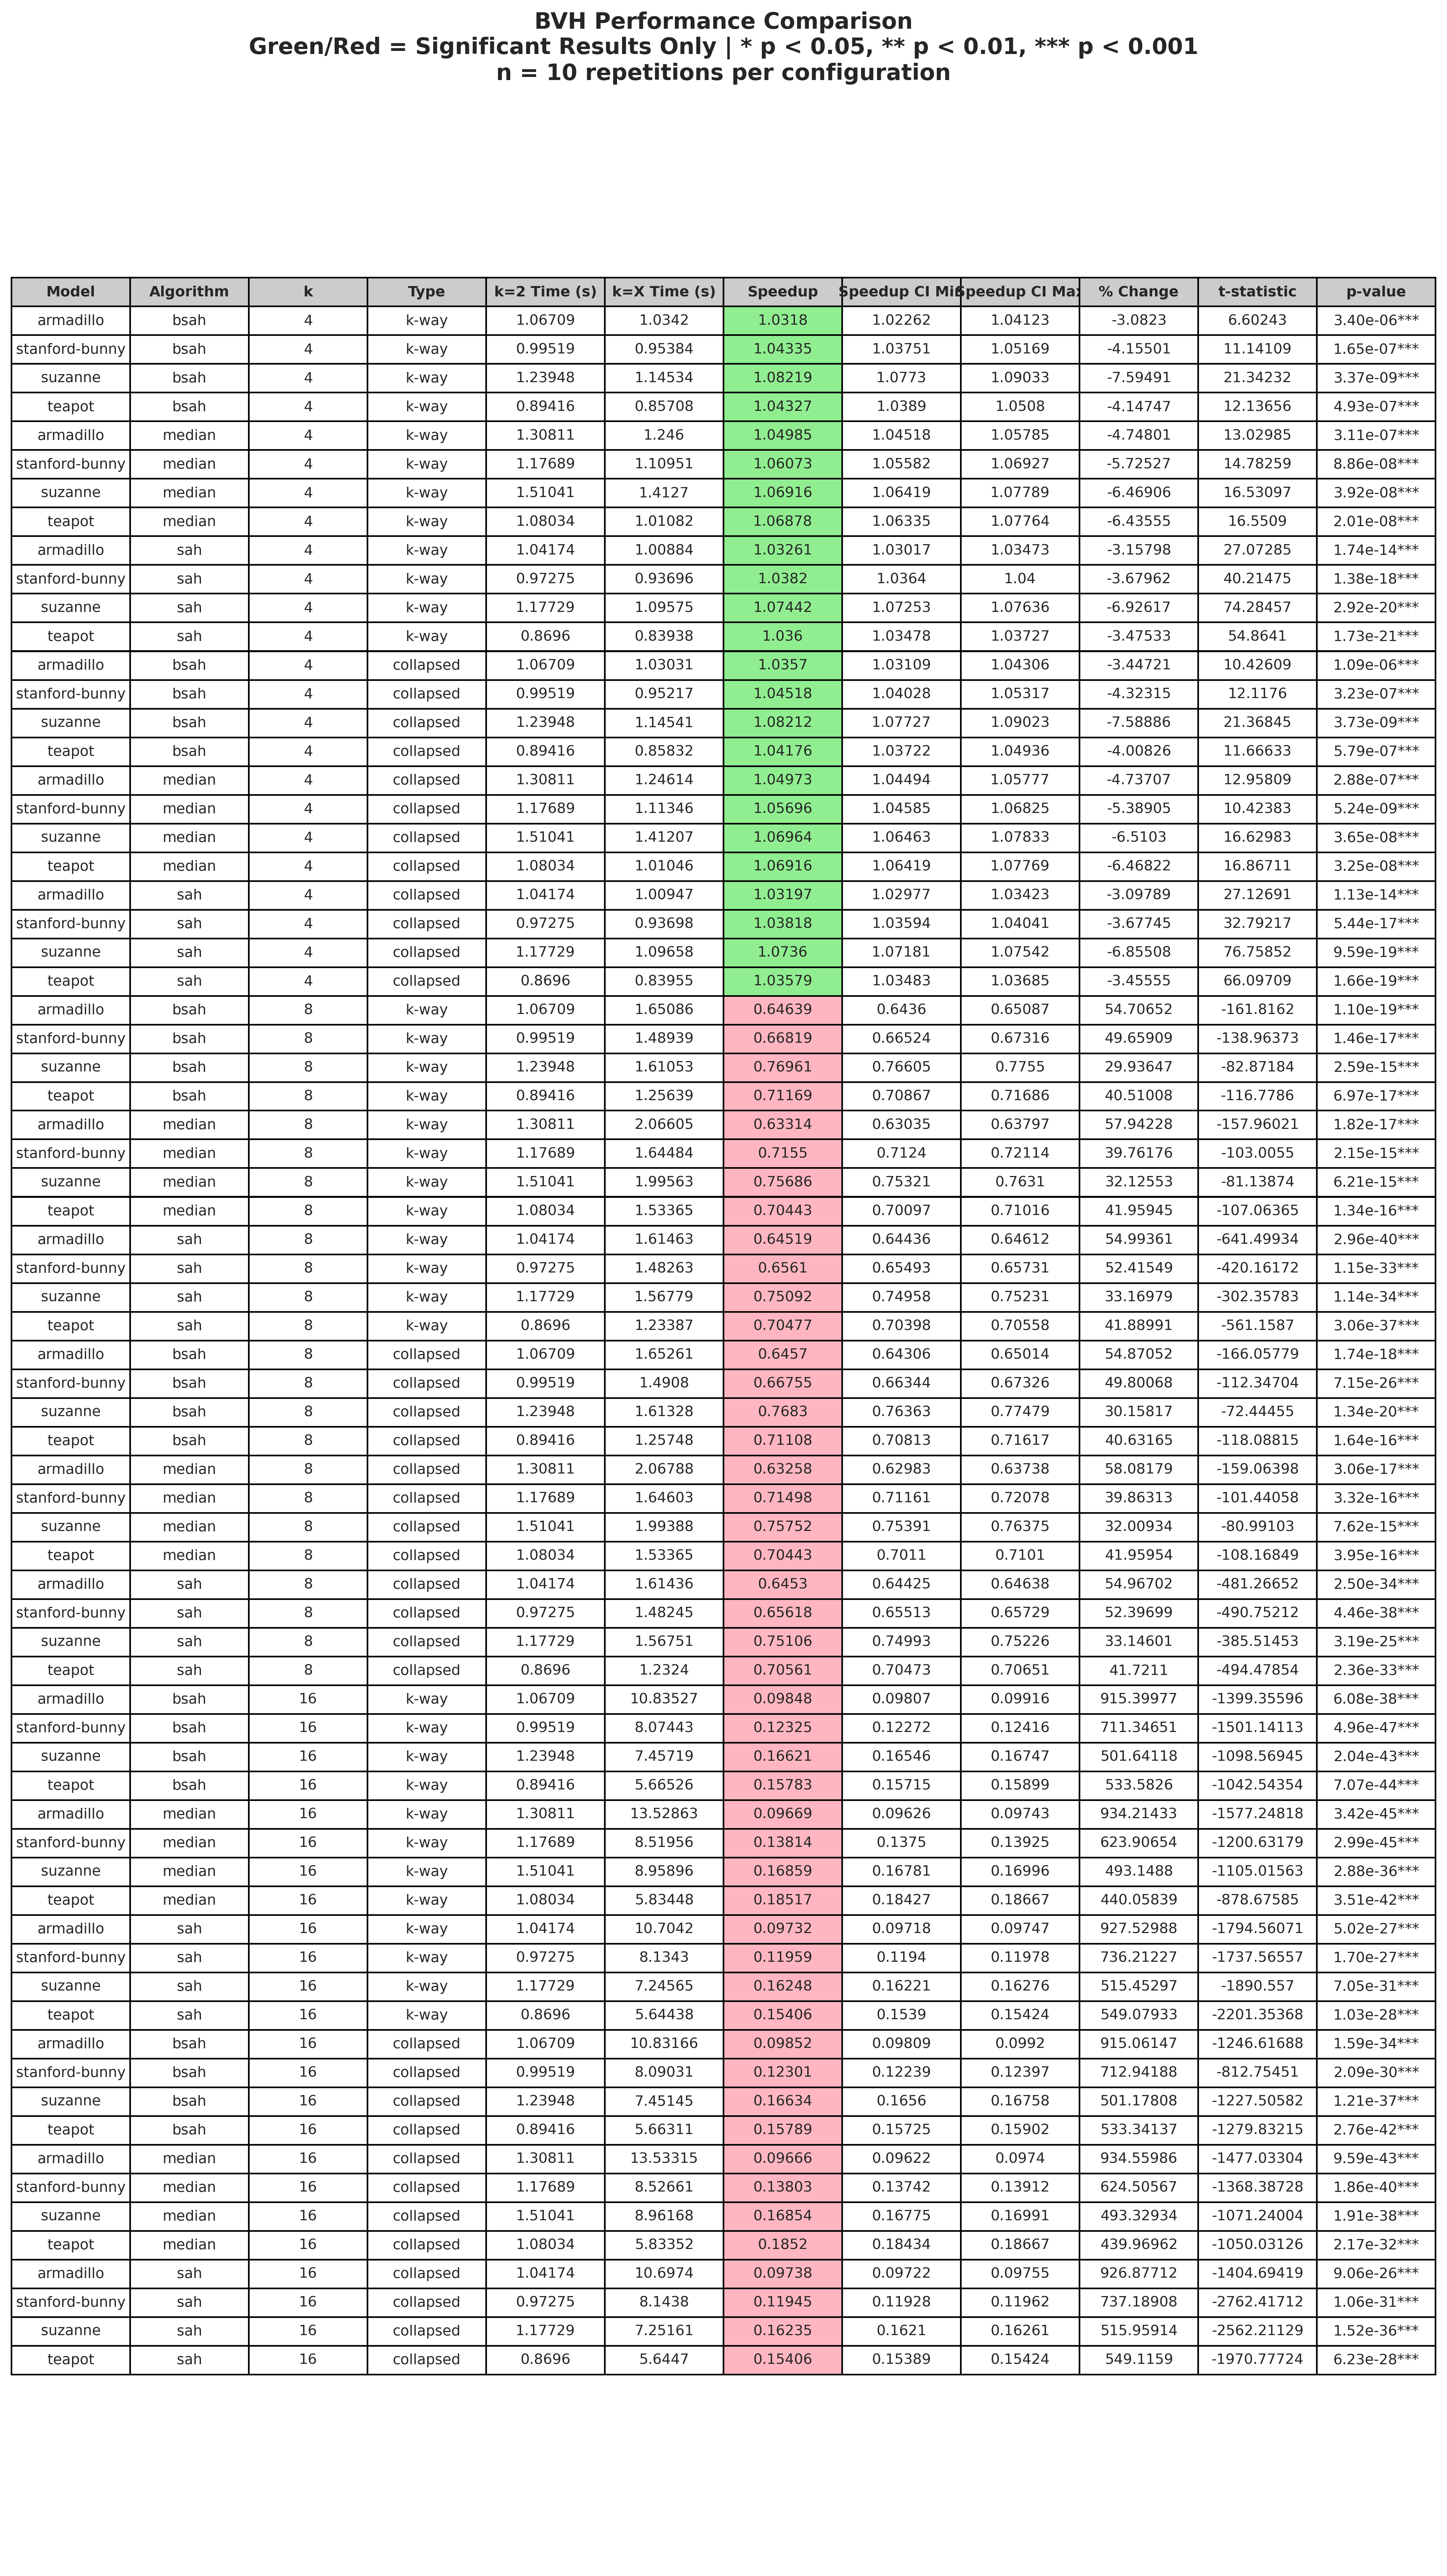

Data behind this chart, as committed beside it:
Model, Algorithm, k, Type, k=2 Time (s), k=X Time (s), Speedup, Speedup CI Min, Speedup CI Max, % Change, t-statistic, p-value
armadillo, bsah, 4, k-way, 1.067, 1.034, 1.032, 1.023, 1.041, -3.082, 6.602, 3.40e-06***
stanford-bunny, bsah, 4, k-way, 0.9952, 0.9538, 1.043, 1.038, 1.052, -4.155, 11.14, 1.65e-07***
suzanne, bsah, 4, k-way, 1.239, 1.145, 1.082, 1.077, 1.09, -7.595, 21.34, 3.37e-09***
teapot, bsah, 4, k-way, 0.8942, 0.8571, 1.043, 1.039, 1.051, -4.147, 12.14, 4.93e-07***
armadillo, median, 4, k-way, 1.308, 1.246, 1.05, 1.045, 1.058, -4.748, 13.03, 3.11e-07***
stanford-bunny, median, 4, k-way, 1.177, 1.11, 1.061, 1.056, 1.069, -5.725, 14.78, 8.86e-08***
suzanne, median, 4, k-way, 1.51, 1.413, 1.069, 1.064, 1.078, -6.469, 16.53, 3.92e-08***
teapot, median, 4, k-way, 1.08, 1.011, 1.069, 1.063, 1.078, -6.436, 16.55, 2.01e-08***
armadillo, sah, 4, k-way, 1.042, 1.009, 1.033, 1.03, 1.035, -3.158, 27.07, 1.74e-14***
stanford-bunny, sah, 4, k-way, 0.9728, 0.937, 1.038, 1.036, 1.04, -3.68, 40.21, 1.38e-18***
suzanne, sah, 4, k-way, 1.177, 1.096, 1.074, 1.073, 1.076, -6.926, 74.28, 2.92e-20***
teapot, sah, 4, k-way, 0.8696, 0.8394, 1.036, 1.035, 1.037, -3.475, 54.86, 1.73e-21***
armadillo, bsah, 4, collapsed, 1.067, 1.03, 1.036, 1.031, 1.043, -3.447, 10.43, 1.09e-06***
stanford-bunny, bsah, 4, collapsed, 0.9952, 0.9522, 1.045, 1.04, 1.053, -4.323, 12.12, 3.23e-07***
suzanne, bsah, 4, collapsed, 1.239, 1.145, 1.082, 1.077, 1.09, -7.589, 21.37, 3.73e-09***
teapot, bsah, 4, collapsed, 0.8942, 0.8583, 1.042, 1.037, 1.049, -4.008, 11.67, 5.79e-07***
armadillo, median, 4, collapsed, 1.308, 1.246, 1.05, 1.045, 1.058, -4.737, 12.96, 2.88e-07***
stanford-bunny, median, 4, collapsed, 1.177, 1.113, 1.057, 1.046, 1.068, -5.389, 10.42, 5.24e-09***
suzanne, median, 4, collapsed, 1.51, 1.412, 1.07, 1.065, 1.078, -6.51, 16.63, 3.65e-08***
teapot, median, 4, collapsed, 1.08, 1.01, 1.069, 1.064, 1.078, -6.468, 16.87, 3.25e-08***
armadillo, sah, 4, collapsed, 1.042, 1.009, 1.032, 1.03, 1.034, -3.098, 27.13, 1.13e-14***
stanford-bunny, sah, 4, collapsed, 0.9728, 0.937, 1.038, 1.036, 1.04, -3.677, 32.79, 5.44e-17***
suzanne, sah, 4, collapsed, 1.177, 1.097, 1.074, 1.072, 1.075, -6.855, 76.76, 9.59e-19***
teapot, sah, 4, collapsed, 0.8696, 0.8396, 1.036, 1.035, 1.037, -3.456, 66.1, 1.66e-19***
armadillo, bsah, 8, k-way, 1.067, 1.651, 0.6464, 0.6436, 0.6509, 54.71, -161.8, 1.10e-19***
stanford-bunny, bsah, 8, k-way, 0.9952, 1.489, 0.6682, 0.6652, 0.6732, 49.66, -139, 1.46e-17***
suzanne, bsah, 8, k-way, 1.239, 1.611, 0.7696, 0.7661, 0.7755, 29.94, -82.87, 2.59e-15***
teapot, bsah, 8, k-way, 0.8942, 1.256, 0.7117, 0.7087, 0.7169, 40.51, -116.8, 6.97e-17***
armadillo, median, 8, k-way, 1.308, 2.066, 0.6331, 0.6303, 0.638, 57.94, -158, 1.82e-17***
stanford-bunny, median, 8, k-way, 1.177, 1.645, 0.7155, 0.7124, 0.7211, 39.76, -103, 2.15e-15***
suzanne, median, 8, k-way, 1.51, 1.996, 0.7569, 0.7532, 0.7631, 32.13, -81.14, 6.21e-15***
teapot, median, 8, k-way, 1.08, 1.534, 0.7044, 0.701, 0.7102, 41.96, -107.1, 1.34e-16***
armadillo, sah, 8, k-way, 1.042, 1.615, 0.6452, 0.6444, 0.6461, 54.99, -641.5, 2.96e-40***
stanford-bunny, sah, 8, k-way, 0.9728, 1.483, 0.6561, 0.6549, 0.6573, 52.42, -420.2, 1.15e-33***
suzanne, sah, 8, k-way, 1.177, 1.568, 0.7509, 0.7496, 0.7523, 33.17, -302.4, 1.14e-34***
teapot, sah, 8, k-way, 0.8696, 1.234, 0.7048, 0.704, 0.7056, 41.89, -561.2, 3.06e-37***
armadillo, bsah, 8, collapsed, 1.067, 1.653, 0.6457, 0.6431, 0.6501, 54.87, -166.1, 1.74e-18***
stanford-bunny, bsah, 8, collapsed, 0.9952, 1.491, 0.6675, 0.6634, 0.6733, 49.8, -112.3, 7.15e-26***
suzanne, bsah, 8, collapsed, 1.239, 1.613, 0.7683, 0.7636, 0.7748, 30.16, -72.44, 1.34e-20***
teapot, bsah, 8, collapsed, 0.8942, 1.257, 0.7111, 0.7081, 0.7162, 40.63, -118.1, 1.64e-16***
armadillo, median, 8, collapsed, 1.308, 2.068, 0.6326, 0.6298, 0.6374, 58.08, -159.1, 3.06e-17***
stanford-bunny, median, 8, collapsed, 1.177, 1.646, 0.715, 0.7116, 0.7208, 39.86, -101.4, 3.32e-16***
suzanne, median, 8, collapsed, 1.51, 1.994, 0.7575, 0.7539, 0.7638, 32.01, -80.99, 7.62e-15***
teapot, median, 8, collapsed, 1.08, 1.534, 0.7044, 0.7011, 0.7101, 41.96, -108.2, 3.95e-16***
armadillo, sah, 8, collapsed, 1.042, 1.614, 0.6453, 0.6442, 0.6464, 54.97, -481.3, 2.50e-34***
stanford-bunny, sah, 8, collapsed, 0.9728, 1.482, 0.6562, 0.6551, 0.6573, 52.4, -490.8, 4.46e-38***
suzanne, sah, 8, collapsed, 1.177, 1.568, 0.7511, 0.7499, 0.7523, 33.15, -385.5, 3.19e-25***
teapot, sah, 8, collapsed, 0.8696, 1.232, 0.7056, 0.7047, 0.7065, 41.72, -494.5, 2.36e-33***
armadillo, bsah, 16, k-way, 1.067, 10.84, 0.09848, 0.09807, 0.09916, 915.4, -1399, 6.08e-38***
stanford-bunny, bsah, 16, k-way, 0.9952, 8.074, 0.1232, 0.1227, 0.1242, 711.3, -1501, 4.96e-47***
suzanne, bsah, 16, k-way, 1.239, 7.457, 0.1662, 0.1655, 0.1675, 501.6, -1099, 2.04e-43***
teapot, bsah, 16, k-way, 0.8942, 5.665, 0.1578, 0.1572, 0.159, 533.6, -1043, 7.07e-44***
armadillo, median, 16, k-way, 1.308, 13.53, 0.09669, 0.09626, 0.09743, 934.2, -1577, 3.42e-45***
stanford-bunny, median, 16, k-way, 1.177, 8.52, 0.1381, 0.1375, 0.1393, 623.9, -1201, 2.99e-45***
suzanne, median, 16, k-way, 1.51, 8.959, 0.1686, 0.1678, 0.17, 493.1, -1105, 2.88e-36***
teapot, median, 16, k-way, 1.08, 5.834, 0.1852, 0.1843, 0.1867, 440.1, -878.7, 3.51e-42***
armadillo, sah, 16, k-way, 1.042, 10.7, 0.09732, 0.09718, 0.09747, 927.5, -1795, 5.02e-27***
stanford-bunny, sah, 16, k-way, 0.9728, 8.134, 0.1196, 0.1194, 0.1198, 736.2, -1738, 1.70e-27***
suzanne, sah, 16, k-way, 1.177, 7.246, 0.1625, 0.1622, 0.1628, 515.5, -1891, 7.05e-31***
teapot, sah, 16, k-way, 0.8696, 5.644, 0.1541, 0.1539, 0.1542, 549.1, -2201, 1.03e-28***
... 12 more rows
